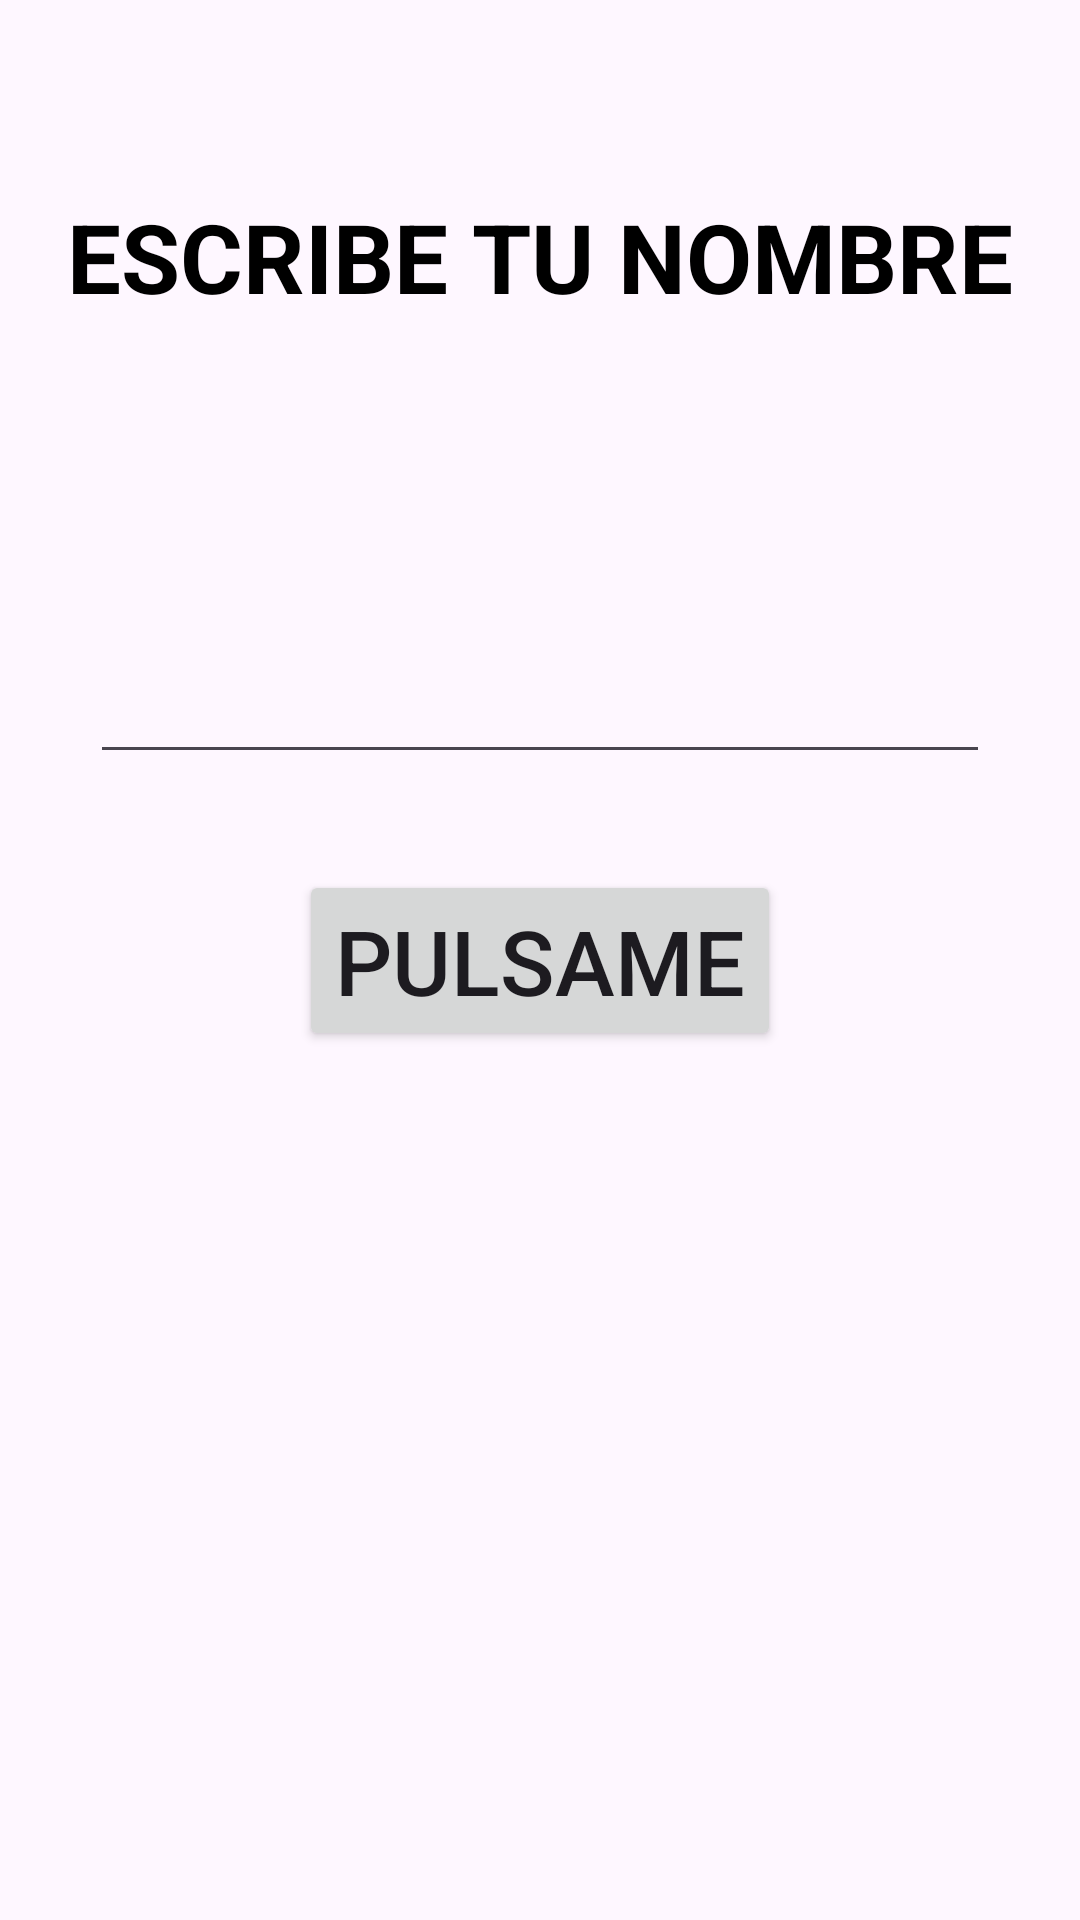

Android layout source for this screen:
<!-- AndroidManifest.xml: application theme Theme.FirstAppActivity -->
<!-- res/layout/activity_first_app.xml -->
<?xml version="1.0" encoding="utf-8"?>
<androidx.constraintlayout.widget.ConstraintLayout xmlns:android="http://schemas.android.com/apk/res/android"
    xmlns:app="http://schemas.android.com/apk/res-auto"
    xmlns:tools="http://schemas.android.com/tools"
    android:layout_width="match_parent"
    android:layout_height="match_parent"
    tools:context=".saludoapp.FirstAppActivity">

    <TextView
        android:layout_width="wrap_content"
        android:layout_height="wrap_content"
        android:text="ESCRIBE TU NOMBRE"
        android:textSize="32dp"
        android:textColor="@color/black"
        app:layout_constraintStart_toStartOf="parent"
        app:layout_constraintEnd_toEndOf="parent"
        app:layout_constraintTop_toTopOf="parent"
        android:layout_marginTop="64dp"
        android:textStyle="bold"/>

    <EditText
        android:id="@+id/etName"
        android:layout_width="300dp"
        android:singleLine="true"
        android:maxLines="1"
        android:layout_marginBottom="32dp"
        android:layout_height="wrap_content"
        app:layout_constraintBottom_toTopOf="@+id/btnStart"
        app:layout_constraintEnd_toEndOf="parent"
        app:layout_constraintStart_toStartOf="parent" />

    <Button
        android:id="@+id/btnStart"
        android:layout_width="wrap_content"
        android:layout_height="wrap_content"
        android:text="Pulsame"
        android:textSize="30dp"
        app:layout_constraintBottom_toBottomOf="parent"
        app:layout_constraintEnd_toEndOf="parent"
        app:layout_constraintStart_toStartOf="parent"
        app:layout_constraintTop_toTopOf="parent" />

</androidx.constraintlayout.widget.ConstraintLayout>
<!-- resources referenced by this layout -->
<resources>
  <color name="black">#FF000000</color>
  <style name="Theme.FirstAppActivity" parent="Base.Theme.FirstAppActivity" />
  
      //Dialog Style
  <style name="Base.Theme.FirstAppActivity" parent="Theme.Material3.DayNight.NoActionBar">
          
          
      </style>
</resources>
